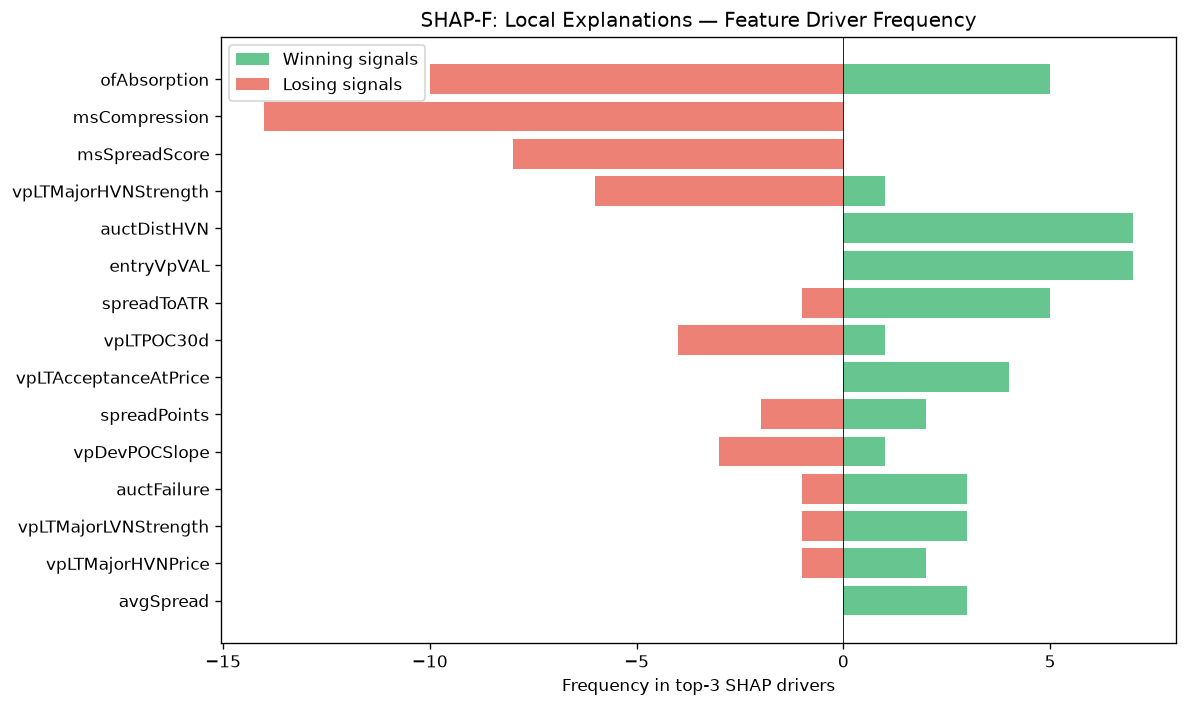

The data file committed next to this chart (first rows):
feature, win_top3_freq, lose_top3_freq, total_top3_freq, win_bias
ofAbsorption, 5, 10, 15, 0.3333
msCompression, 0, 14, 14, 0.0
msSpreadScore, 0, 8, 8, 0.0
vpLTMajorHVNStrength, 1, 6, 7, 0.1429
auctDistHVN, 7, 0, 7, 1
entryVpVAL, 7, 0, 7, 1
spreadToATR, 5, 1, 6, 0.8333
vpLTPOC30d, 1, 4, 5, 0.2
vpLTAcceptanceAtPrice, 4, 0, 4, 1
spreadPoints, 2, 2, 4, 0.5
vpDevPOCSlope, 1, 3, 4, 0.25
auctFailure, 3, 1, 4, 0.75
vpLTMajorLVNStrength, 3, 1, 4, 0.75
vpLTMajorHVNPrice, 2, 1, 3, 0.6667
avgSpread, 3, 0, 3, 1
msTickImbalance, 3, 0, 3, 1
atrProxy, 3, 0, 3, 1
smFVG, 2, 0, 2, 1
vpCompPOC, 1, 1, 2, 0.5
vpPullbackPOC, 2, 0, 2, 1
ofContext, 0, 2, 2, 0.0
entryVpDistHVN, 0, 2, 2, 0.0
msTickVelocity, 0, 1, 1, 0.0
auctHVNStrength, 1, 0, 1, 1
RR, 0, 1, 1, 0.0
auctVAExpRate, 1, 0, 1, 1
liqEqualHL, 0, 1, 1, 0.0
entryVpPOC, 1, 0, 1, 1
auctTradeQuality, 0, 1, 1, 0.0
liqSessionLiq, 1, 0, 1, 1
msContext, 1, 0, 1, 1
